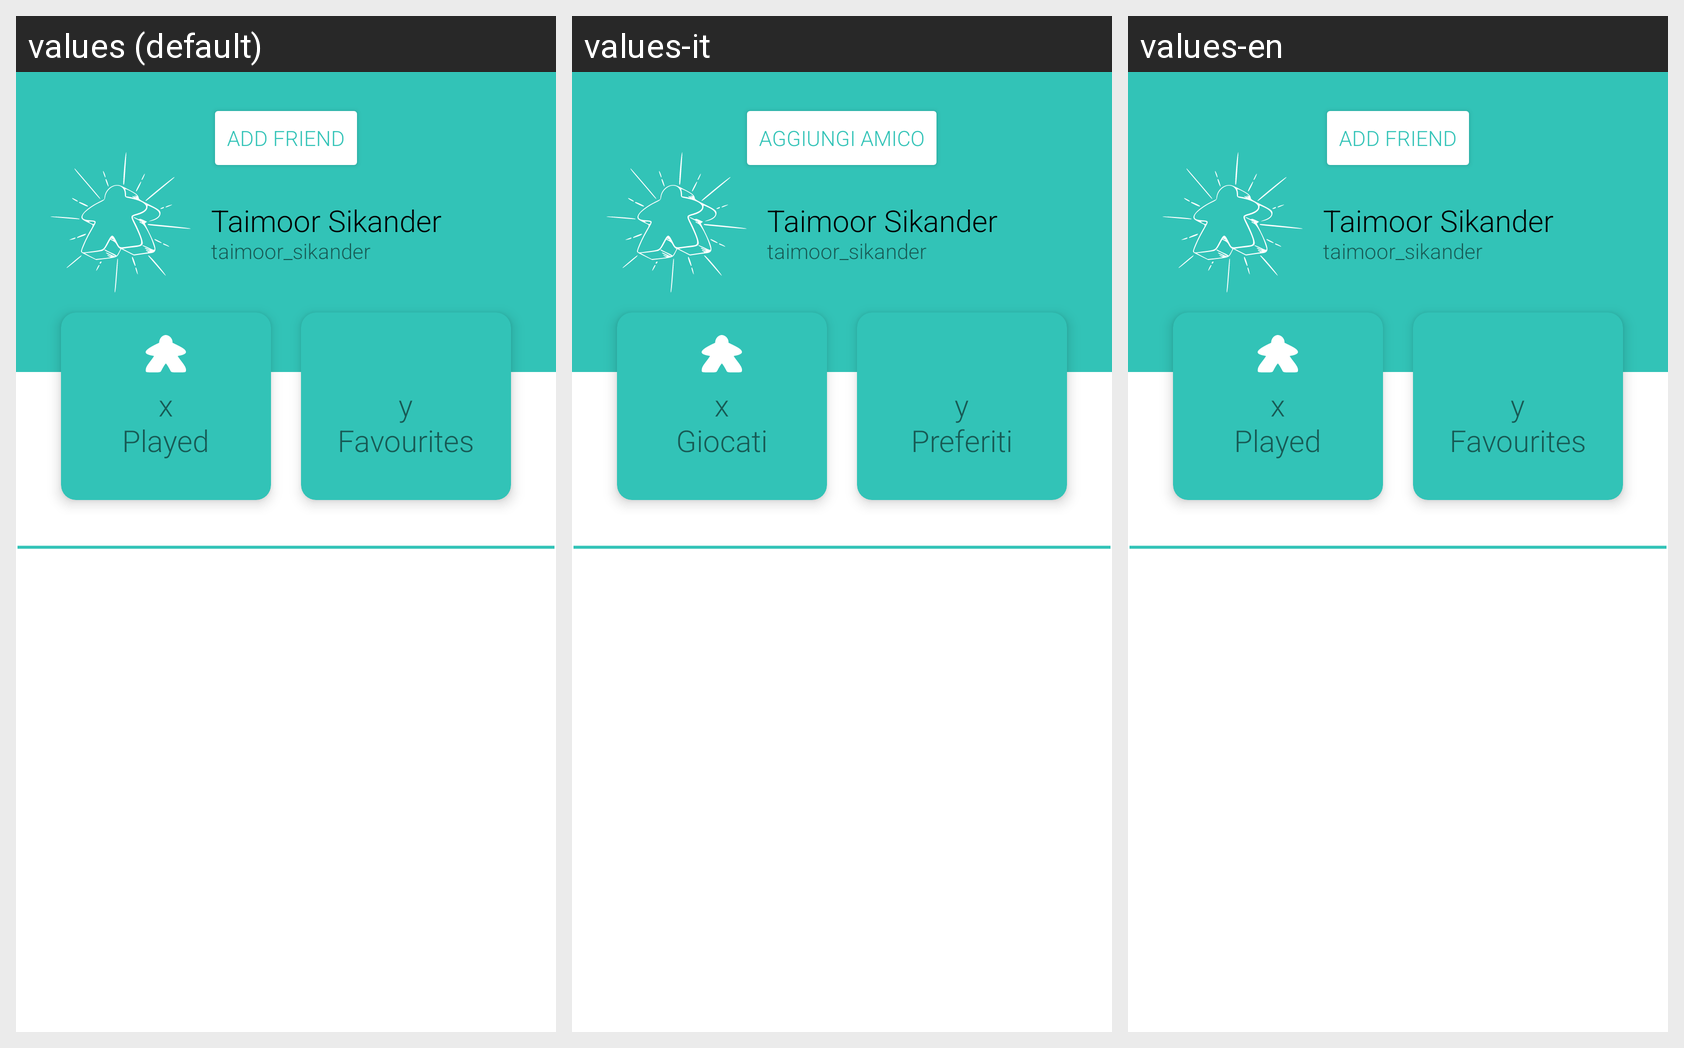

The Android screen above is rendered under several locales of the same app. Produce the string resources it draws, with the default and per-locale values.
Android screen res/layout/fragment_profile.xml rendered under 3 locales, left to right: values (default), values-it, values-en. Device: Nexus 5 (rendered at 1080×1920; each locale shown at half size, 540×960, under a caption strip naming it); theme Theme.Meeple.
Strings drawn on this screen, with the default value and each locale's value (text and hints the layout hard-codes, and strings that could not be matched under every locale, appear in the picture but are not listed):

aggiungi_amico
  values: Add friend
  values-it: Aggiungi amico
  values-en: Add friend

giocati
  values: Played
  values-it: Giocati
  values-en: Played

preferiti
  values: Favourites
  values-it: Preferiti
  values-en: Favourites
